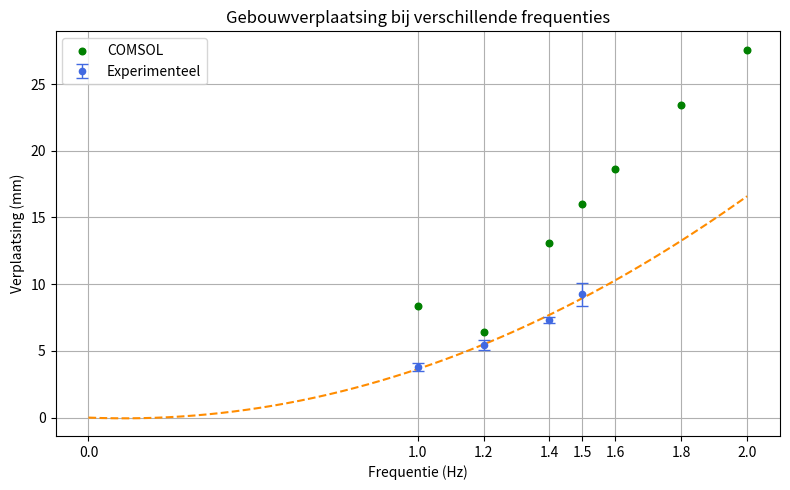

This chart was generated by the following Python code:
import numpy as np
import matplotlib.pyplot as plt
from scipy.optimize import curve_fit

# Data
_1Hz = np.array([4.13, 3.96, 3.64, 3.39, 3.76])
_12Hz = np.array([5.21, 5.11, 5.75, 5.86, 5.24])
_14Hz = np.array([7.26, 7.35, 7.71, 7.11, 7.26])
_15Hz = np.array([8.58, 10.2, 8.93])

COMSOL_y = [8.351, 6.416, 13.085, 15.999, 18.6, 23.391, 27.569]
COMSOL_x = [1, 1.2, 1.4, 1.5, 1.6, 1.8, 2.0]

# Berekeningen
means = [
    
    np.mean(_1Hz),
    np.mean(_12Hz),
    np.mean(_14Hz),
    np.mean(_15Hz)
]
stds = [
      # handmatig gegeven
    np.std(_1Hz, ddof=1),
    np.std(_12Hz, ddof=1),
    np.std(_14Hz, ddof=1),
    np.std(_15Hz, ddof=1)
]

x = np.array([1.0, 1.2, 1.4, 1.5])
y = np.array(means)
y_err = np.array(stds)

# Kwadratische functie
def quadratic(f, a, b):
    return a * f**2 + b * f

# Curve fit met standaarddeviaties als gewichten
popt, pcov = curve_fit(quadratic, x, y)

# Genereer gladde curve voor plot
x_fit = np.linspace(0, max(COMSOL_x), 200)
y_fit = quadratic(x_fit, *popt)

xticks = [0]
xticks += list(x)

COMSOL_x_ticks = [0] + list(COMSOL_x)

# Plot
plt.figure(figsize=(8, 5))
plt.errorbar(x, y, yerr=y_err, fmt='o', capsize=4, markersize=4.5, elinewidth=1, label='Experimenteel', color='royalblue',zorder=5)
plt.plot(x_fit, y_fit, color='darkorange', linestyle='--', zorder=4)
plt.scatter(COMSOL_x, COMSOL_y, label='COMSOL', color='green', s=45/2, zorder=3)
plt.xticks(COMSOL_x_ticks)
plt.xlabel('Frequentie (Hz)')
plt.ylabel('Verplaatsing (mm)')
plt.title('Gebouwverplaatsing bij verschillende frequenties')
plt.legend(loc='upper left')
plt.grid(True)
plt.ylim(top=max(COMSOL_y) + max(COMSOL_y) * 0.05,
         bottom = 0 - max(COMSOL_y) * 0.05)
plt.tight_layout()
plt.savefig("DataFit\\Uitwijkingen.png", dpi=600, bbox_inches='tight')
plt.show()
